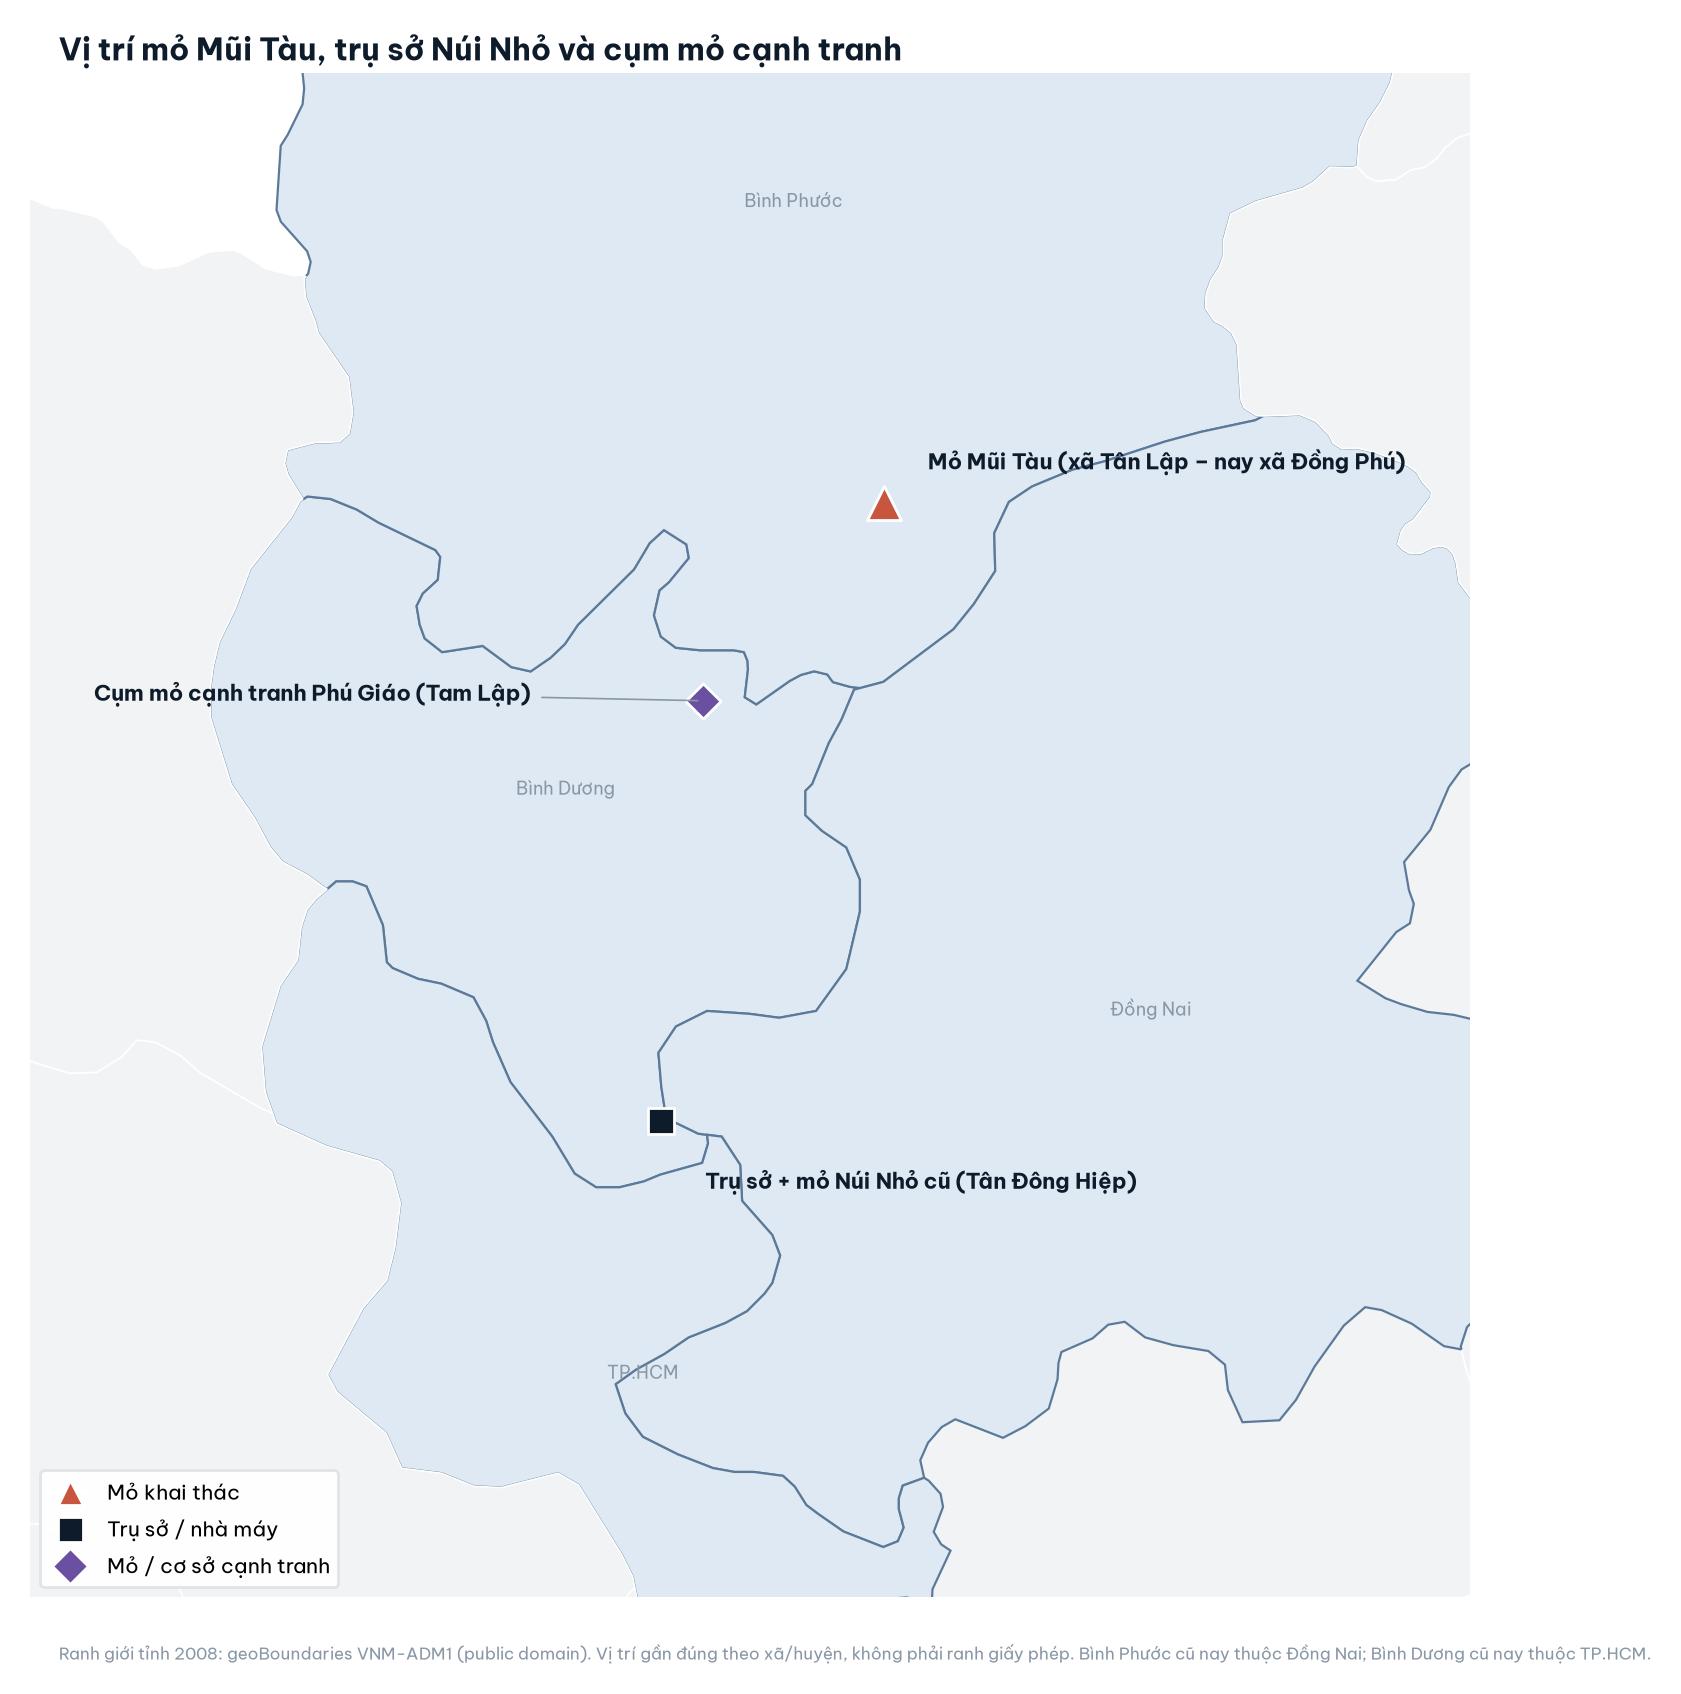

Source data for this figure (header and first rows):
name, lat, lon, kind, dx, dy, note
Mỏ Mũi Tàu (xã Tân Lập – nay xã Đồng Phú…, 11.47, 107, mine, 0.04, 0.03, toạ độ trung tâm huyện Đồng Phú (vi.wiki…
Trụ sở + mỏ Núi Nhỏ cũ (Tân Đông Hiệp), 10.92, 106.8, hq, 0.04, -0.06, vi.wikipedia.org/wiki/Tân_Đông_Hiệp
Cụm mỏ cạnh tranh Phú Giáo (Tam Lập), 11.29, 106.8, rival, -0.55, 0.0, toạ độ trung tâm huyện Phú Giáo (vi.wiki…
